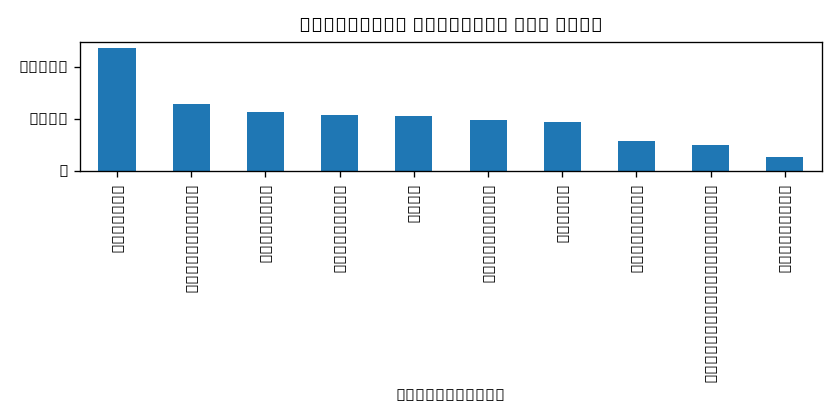

Data behind this chart, as committed beside it:
entity_type, count
SYMPTOM, 11766
TEST_RESULT, 6384
TEMPORAL, 5685
BODY_SITE, 5366
TEST, 5251
MEDICATION, 4881
DOSAGE, 4647
DIAGNOSIS, 2814
NEGATION_UNCERTAINTY, 2427
PROCEDURE, 1349
